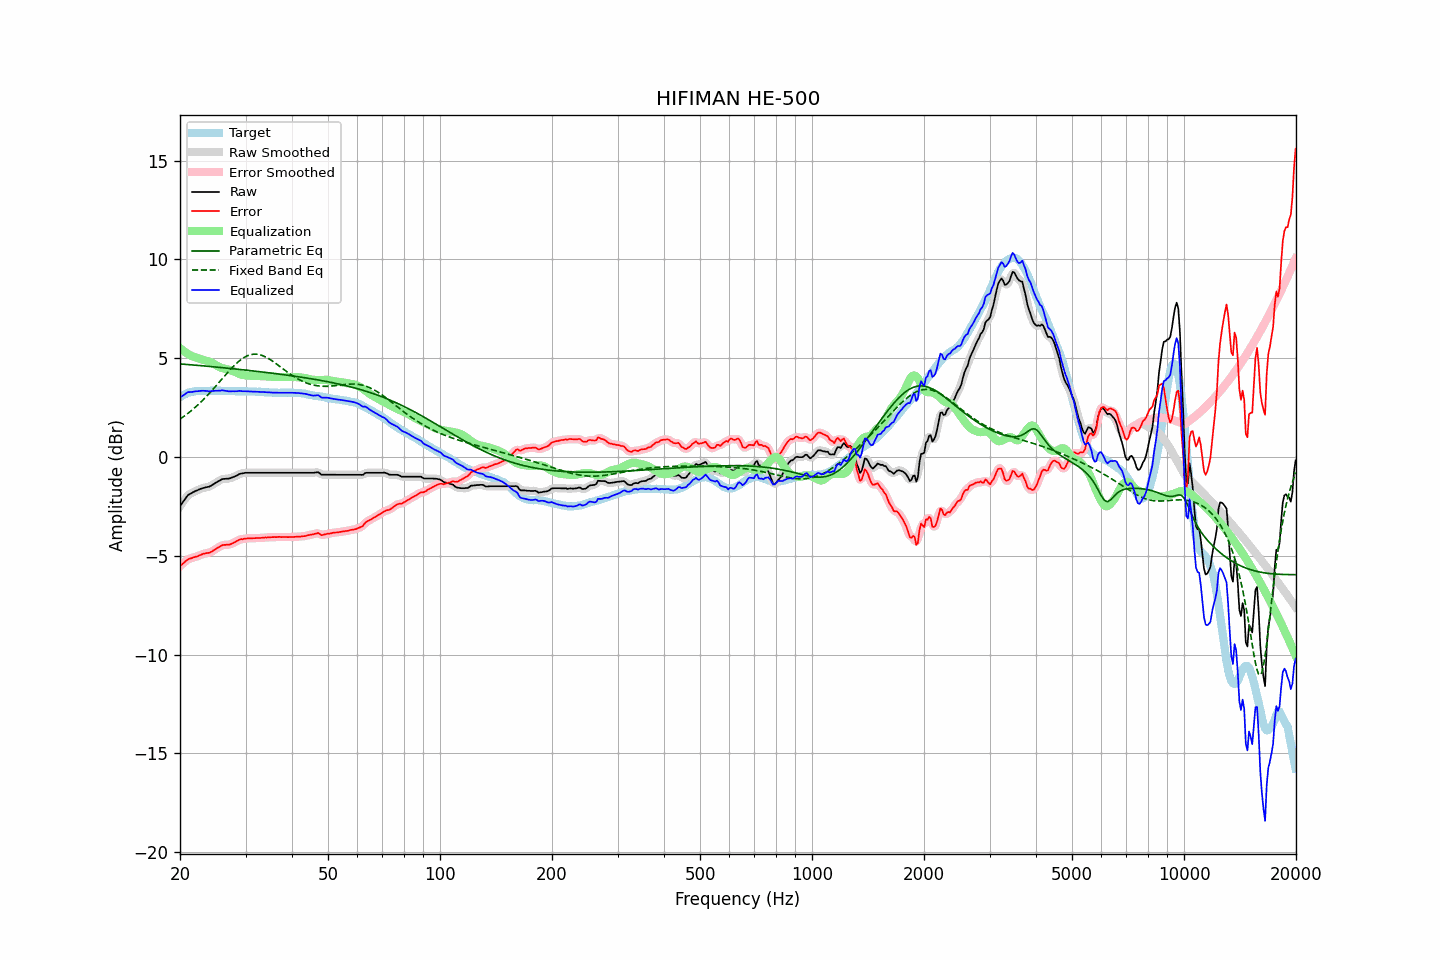

Data behind this chart, as committed beside it:
frequency, raw, error, smoothed, error_smoothed, equalization, parametric_eq, fixed_band_eq, equalized_raw, equalized_smoothed, target
20.00, -2.49, -5.52, -2.50, -5.53, 5.51, 4.71, 1.92, 3.02, 3.01, 3.03
20.20, -2.38, -5.46, -2.37, -5.45, 5.44, 4.70, 1.97, 3.06, 3.07, 3.08
20.40, -2.26, -5.39, -2.25, -5.38, 5.38, 4.70, 2.03, 3.12, 3.13, 3.13
20.61, -2.15, -5.31, -2.14, -5.31, 5.32, 4.69, 2.09, 3.17, 3.18, 3.16
20.81, -2.03, -5.24, -2.03, -5.24, 5.26, 4.68, 2.15, 3.24, 3.23, 3.21
21.02, -1.93, -5.18, -1.94, -5.19, 5.21, 4.68, 2.21, 3.28, 3.27, 3.25
21.23, -1.88, -5.15, -1.88, -5.15, 5.17, 4.67, 2.28, 3.29, 3.29, 3.27
21.44, -1.84, -5.13, -1.83, -5.12, 5.12, 4.66, 2.34, 3.28, 3.29, 3.29
21.66, -1.79, -5.10, -1.79, -5.10, 5.09, 4.66, 2.41, 3.30, 3.30, 3.31
21.87, -1.75, -5.07, -1.75, -5.07, 5.06, 4.65, 2.48, 3.31, 3.31, 3.32
22.09, -1.71, -5.05, -1.71, -5.04, 5.03, 4.64, 2.55, 3.32, 3.32, 3.34
22.31, -1.68, -5.02, -1.68, -5.02, 5.01, 4.64, 2.63, 3.33, 3.33, 3.35
22.54, -1.64, -4.98, -1.64, -4.99, 4.98, 4.63, 2.70, 3.34, 3.34, 3.34
22.76, -1.61, -4.95, -1.61, -4.95, 4.96, 4.62, 2.78, 3.35, 3.35, 3.34
22.99, -1.58, -4.91, -1.58, -4.92, 4.93, 4.61, 2.86, 3.35, 3.35, 3.33
23.22, -1.56, -4.89, -1.56, -4.89, 4.91, 4.61, 2.94, 3.35, 3.35, 3.33
23.45, -1.54, -4.87, -1.54, -4.87, 4.88, 4.60, 3.03, 3.34, 3.34, 3.33
23.69, -1.52, -4.86, -1.52, -4.86, 4.86, 4.59, 3.11, 3.34, 3.33, 3.34
23.92, -1.51, -4.85, -1.50, -4.85, 4.83, 4.59, 3.20, 3.32, 3.33, 3.34
24.16, -1.47, -4.82, -1.47, -4.82, 4.80, 4.58, 3.29, 3.33, 3.33, 3.35
24.40, -1.42, -4.78, -1.42, -4.77, 4.76, 4.57, 3.38, 3.34, 3.34, 3.36
24.65, -1.37, -4.72, -1.37, -4.72, 4.72, 4.56, 3.47, 3.35, 3.35, 3.35
24.89, -1.32, -4.67, -1.32, -4.67, 4.67, 4.55, 3.56, 3.35, 3.35, 3.35
25.14, -1.27, -4.61, -1.27, -4.62, 4.62, 4.55, 3.66, 3.35, 3.35, 3.35
25.39, -1.22, -4.57, -1.22, -4.57, 4.57, 4.54, 3.75, 3.36, 3.36, 3.36
25.65, -1.18, -4.53, -1.17, -4.52, 4.54, 4.53, 3.84, 3.36, 3.36, 3.35
25.91, -1.13, -4.47, -1.14, -4.48, 4.50, 4.52, 3.94, 3.37, 3.37, 3.34
26.16, -1.11, -4.45, -1.11, -4.46, 4.48, 4.51, 4.03, 3.37, 3.36, 3.34
26.43, -1.11, -4.45, -1.10, -4.44, 4.46, 4.51, 4.13, 3.35, 3.35, 3.34
26.69, -1.10, -4.44, -1.10, -4.45, 4.44, 4.50, 4.22, 3.34, 3.34, 3.34
26.96, -1.10, -4.45, -1.09, -4.44, 4.42, 4.49, 4.31, 3.32, 3.33, 3.35
27.23, -1.08, -4.43, -1.08, -4.42, 4.40, 4.48, 4.40, 3.32, 3.32, 3.35
27.50, -1.05, -4.40, -1.05, -4.40, 4.38, 4.47, 4.49, 3.33, 3.32, 3.35
27.77, -1.02, -4.35, -1.02, -4.36, 4.35, 4.47, 4.57, 3.33, 3.33, 3.33
28.05, -0.99, -4.32, -0.99, -4.32, 4.31, 4.46, 4.65, 3.32, 3.33, 3.33
28.33, -0.95, -4.27, -0.95, -4.27, 4.28, 4.45, 4.73, 3.33, 3.33, 3.32
28.62, -0.91, -4.23, -0.91, -4.23, 4.24, 4.44, 4.80, 3.33, 3.33, 3.32
28.90, -0.86, -4.19, -0.87, -4.19, 4.21, 4.43, 4.87, 3.35, 3.34, 3.33
29.19, -0.84, -4.16, -0.84, -4.17, 4.18, 4.42, 4.93, 3.34, 3.34, 3.32
29.48, -0.83, -4.16, -0.82, -4.15, 4.15, 4.41, 4.99, 3.32, 3.33, 3.33
29.78, -0.81, -4.13, -0.81, -4.14, 4.14, 4.40, 5.04, 3.33, 3.33, 3.32
30.08, -0.80, -4.13, -0.80, -4.13, 4.13, 4.40, 5.08, 3.33, 3.32, 3.33
30.38, -0.80, -4.12, -0.80, -4.12, 4.12, 4.39, 5.12, 3.32, 3.32, 3.32
30.68, -0.80, -4.12, -0.80, -4.12, 4.12, 4.38, 5.15, 3.32, 3.32, 3.32
30.99, -0.80, -4.11, -0.80, -4.11, 4.11, 4.37, 5.18, 3.31, 3.31, 3.32
31.30, -0.80, -4.11, -0.80, -4.11, 4.11, 4.36, 5.19, 3.31, 3.31, 3.31
31.61, -0.80, -4.11, -0.80, -4.11, 4.11, 4.35, 5.20, 3.31, 3.31, 3.31
31.93, -0.80, -4.11, -0.80, -4.10, 4.10, 4.34, 5.20, 3.31, 3.31, 3.31
32.24, -0.80, -4.10, -0.80, -4.10, 4.10, 4.33, 5.20, 3.30, 3.30, 3.30
32.57, -0.80, -4.10, -0.80, -4.10, 4.10, 4.32, 5.18, 3.30, 3.30, 3.30
32.89, -0.80, -4.10, -0.80, -4.10, 4.09, 4.31, 5.17, 3.29, 3.29, 3.30
33.22, -0.80, -4.09, -0.80, -4.09, 4.09, 4.30, 5.14, 3.29, 3.29, 3.29
33.55, -0.80, -4.08, -0.80, -4.08, 4.08, 4.29, 5.11, 3.28, 3.28, 3.29
33.89, -0.80, -4.07, -0.80, -4.08, 4.08, 4.28, 5.07, 3.28, 3.28, 3.27
34.23, -0.80, -4.08, -0.80, -4.07, 4.07, 4.27, 5.03, 3.27, 3.27, 3.28
34.57, -0.80, -4.07, -0.80, -4.07, 4.07, 4.26, 4.98, 3.27, 3.27, 3.27
34.92, -0.80, -4.06, -0.80, -4.06, 4.06, 4.25, 4.94, 3.26, 3.26, 3.26
35.27, -0.80, -4.06, -0.80, -4.06, 4.06, 4.24, 4.88, 3.26, 3.26, 3.26
35.62, -0.80, -4.06, -0.80, -4.06, 4.06, 4.23, 4.83, 3.26, 3.26, 3.26
35.97, -0.80, -4.05, -0.80, -4.05, 4.05, 4.22, 4.77, 3.25, 3.25, 3.25
... 635 more rows
